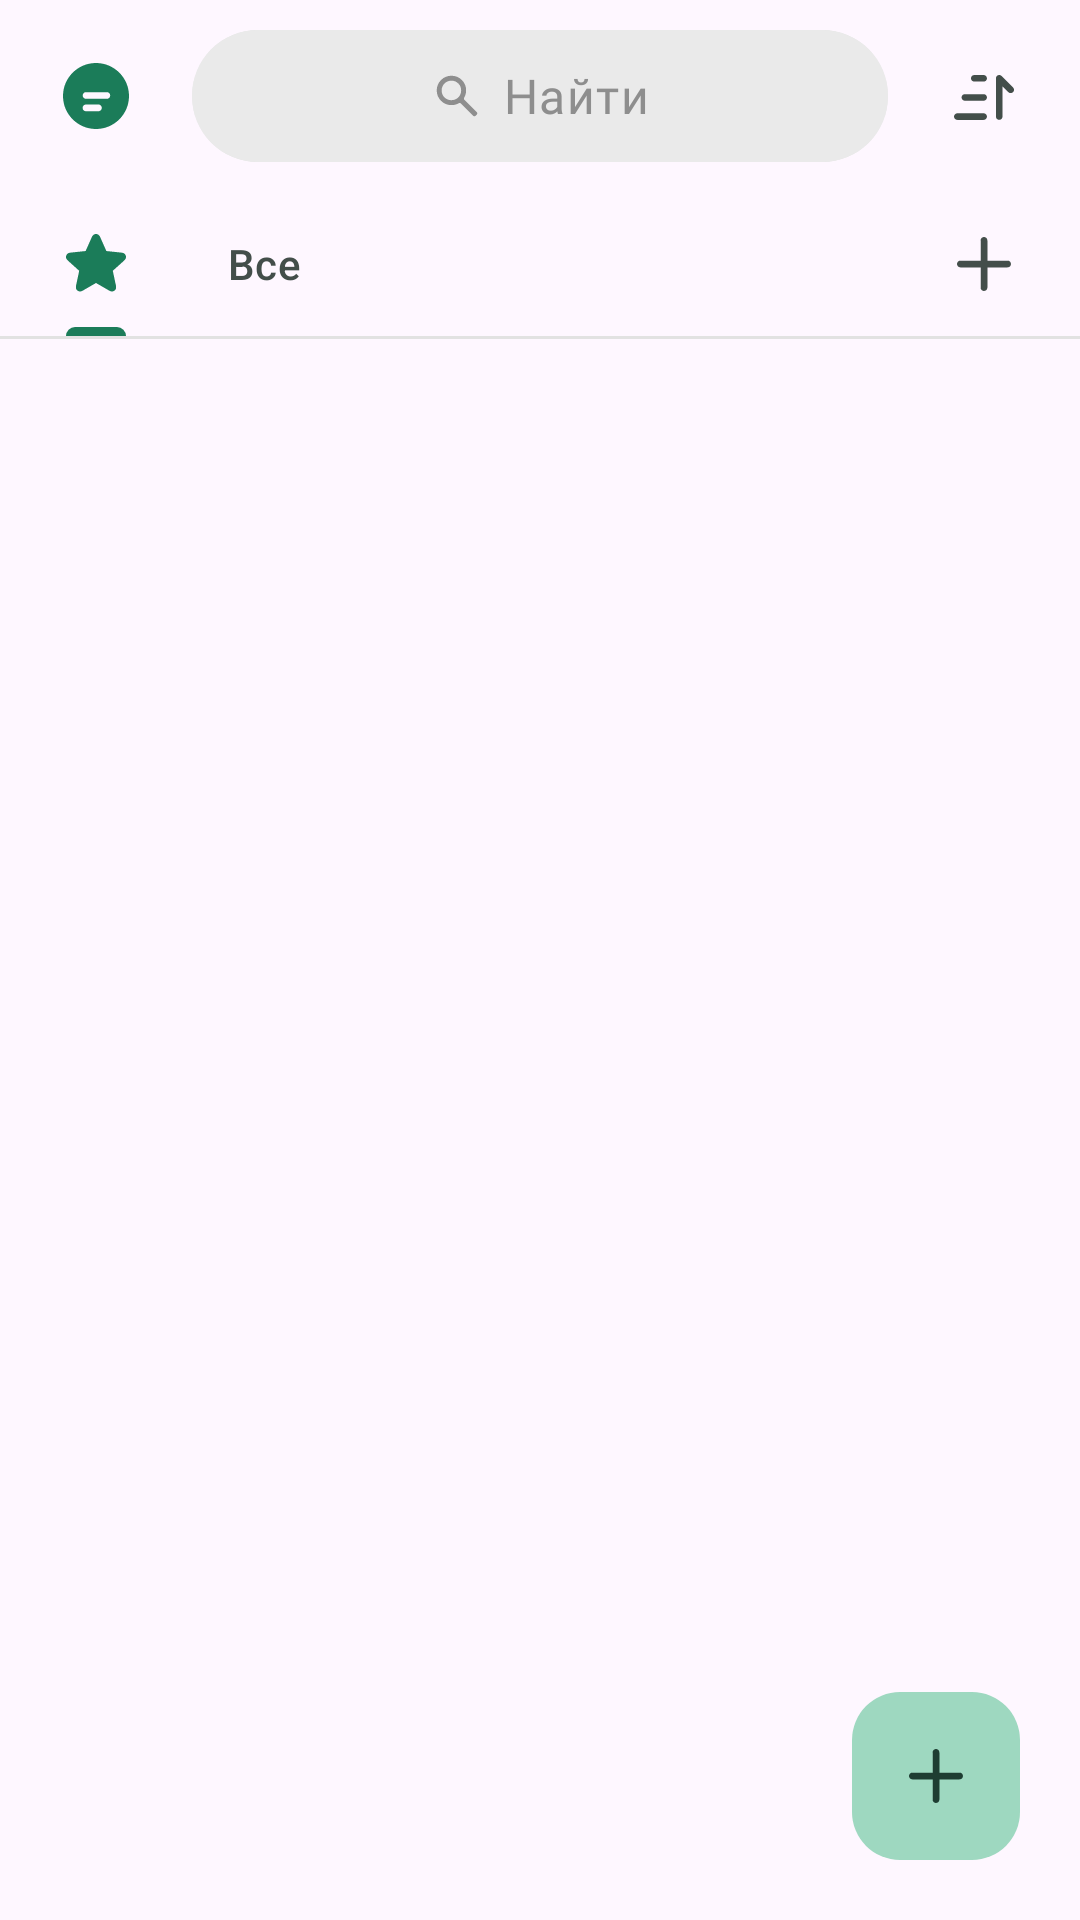

Produce the Android XML layout that renders to this screen, including the resource entries it uses.
<!-- AndroidManifest.xml: application theme Theme.MemoBase -->
<!-- res/layout/fragment_notes.xml -->
<?xml version="1.0" encoding="utf-8"?>
<androidx.constraintlayout.widget.ConstraintLayout xmlns:android="http://schemas.android.com/apk/res/android"
    xmlns:app="http://schemas.android.com/apk/res-auto"
    xmlns:tools="http://schemas.android.com/tools"
    android:layout_width="match_parent"
    android:layout_height="match_parent"
    android:fitsSystemWindows="true"
    tools:context=".presentation.fragment.NotesFragment">

    <include
        android:id="@+id/toolbarNotes"
        layout="@layout/toolbar_notes"
        android:layout_width="0dp"
        android:layout_height="wrap_content"
        app:layout_constraintEnd_toEndOf="parent"
        app:layout_constraintStart_toStartOf="parent"
        app:layout_constraintTop_toTopOf="parent" />

    <include
        android:id="@+id/tlCatalogs"
        layout="@layout/tab_layout_catalogs"
        android:layout_width="0dp"
        android:layout_height="wrap_content"
        app:layout_constraintEnd_toEndOf="parent"
        app:layout_constraintStart_toStartOf="parent"
        app:layout_constraintTop_toBottomOf="@id/toolbarNotes" />

    <androidx.viewpager2.widget.ViewPager2
        android:id="@+id/viewPager"
        android:layout_width="0dp"
        android:layout_height="0dp"
        app:layout_constraintTop_toBottomOf="@id/tlCatalogs"
        app:layout_constraintBottom_toBottomOf="parent"
        app:layout_constraintEnd_toEndOf="parent"
        app:layout_constraintStart_toStartOf="parent" />

    <com.google.android.material.floatingactionbutton.FloatingActionButton
        android:layout_width="wrap_content"
        android:layout_height="wrap_content"
        android:src="@drawable/ic_add"
        android:layout_margin="20dp"
        app:elevation="0dp"
        app:layout_constraintBottom_toBottomOf="parent"
        app:layout_constraintEnd_toEndOf="parent"
        android:contentDescription="@string/add" />
</androidx.constraintlayout.widget.ConstraintLayout>
<!-- res/layout/toolbar_notes.xml (included above) -->
<?xml version="1.0" encoding="utf-8"?>
<androidx.constraintlayout.widget.ConstraintLayout xmlns:android="http://schemas.android.com/apk/res/android"
    android:layout_width="match_parent"
    android:layout_height="wrap_content"
    xmlns:app="http://schemas.android.com/apk/res-auto"
    android:minHeight="64dp">

    <com.google.android.material.button.MaterialButton
        android:id="@+id/toolbar_notes_btnMenu"
        style="@style/Widget.MemoBase.Button.IconButton"
        android:layout_width="wrap_content"
        android:layout_height="wrap_content"
        app:iconTint="?attr/colorPrimary"
        android:layout_marginStart="6dp"
        app:icon="@drawable/ic_app_logo"
        app:layout_constraintBottom_toBottomOf="parent"
        app:layout_constraintStart_toStartOf="parent"
        app:layout_constraintTop_toTopOf="parent" />

    <com.google.android.material.button.MaterialButton
        android:layout_width="0dp"
        android:layout_height="52dp"
        android:layout_marginHorizontal="6dp"
        android:backgroundTint="?attr/colorSurfaceContainerLow"
        app:icon="@drawable/ic_search"
        app:iconGravity="textStart"
        android:text="@string/find"
        app:iconPadding="6dp"
        app:iconSize="18dp"
        app:iconTint="?attr/colorOutline"
        android:textColor="?attr/colorOutline"
        android:textAppearance="@style/TextAppearance.MemoBase.BodyLarge"
        app:layout_constraintBottom_toBottomOf="parent"
        app:layout_constraintEnd_toStartOf="@+id/toolbar_notes_btnMore"
        app:layout_constraintStart_toEndOf="@+id/toolbar_notes_btnMenu"
        app:layout_constraintTop_toTopOf="parent" />

    <com.google.android.material.button.MaterialButton
        android:id="@+id/toolbar_notes_btnMore"
        style="@style/Widget.MemoBase.Button.IconButton"
        android:layout_width="wrap_content"
        android:layout_height="wrap_content"
        android:layout_marginEnd="6dp"
        app:icon="@drawable/ic_sort"
        app:layout_constraintBottom_toBottomOf="parent"
        app:layout_constraintEnd_toEndOf="parent"
        app:layout_constraintTop_toTopOf="parent" />

</androidx.constraintlayout.widget.ConstraintLayout>
<!-- res/layout/tab_layout_catalogs.xml (included above) -->
<?xml version="1.0" encoding="utf-8"?>
<androidx.constraintlayout.widget.ConstraintLayout xmlns:android="http://schemas.android.com/apk/res/android"
    android:layout_width="match_parent"
    android:layout_height="wrap_content"
    xmlns:app="http://schemas.android.com/apk/res-auto">

    <com.google.android.material.tabs.TabLayout
        android:id="@+id/tab_layout_catalogs_tabLayout"
        android:layout_width="0dp"
        android:layout_height="wrap_content"
        android:background="@null"
        app:layout_constraintBottom_toTopOf="@id/tab_layout_catalogs_divider"
        app:layout_constraintEnd_toStartOf="@+id/tab_layout_catalogs_btnAdd"
        app:layout_constraintStart_toStartOf="parent"
        app:tabContentStart="20dp"
        app:tabGravity="start"
        android:requiresFadingEdge="horizontal"
        app:tabMinWidth="0dp"
        app:tabMode="scrollable"
        app:tabPaddingBottom="0dp"
        app:tabPaddingEnd="16dp"
        app:tabPaddingStart="16dp"
        app:tabPaddingTop="0dp"
        app:tabUnboundedRipple="false">

        <com.google.android.material.tabs.TabItem
            android:layout_width="wrap_content"
            android:layout_height="wrap_content"
            android:icon="@drawable/ic_favorite_selector" />

        <com.google.android.material.tabs.TabItem
            android:layout_width="wrap_content"
            android:layout_height="wrap_content"
            android:text="@string/all" />
    </com.google.android.material.tabs.TabLayout>

    <com.google.android.material.button.MaterialButton
        android:id="@+id/tab_layout_catalogs_btnAdd"
        style="@style/Widget.MemoBase.Button.IconButton"
        android:layout_width="wrap_content"
        android:layout_height="wrap_content"
        android:layout_marginEnd="6dp"
        android:paddingVertical="0dp"
        app:icon="@drawable/ic_add"
        app:layout_constraintBottom_toTopOf="@id/tab_layout_catalogs_divider"
        app:layout_constraintEnd_toEndOf="parent"
        app:layout_constraintTop_toTopOf="parent" />

    <com.google.android.material.divider.MaterialDivider
        android:id="@+id/tab_layout_catalogs_divider"
        android:layout_width="0dp"
        android:layout_height="wrap_content"
        app:dividerColor="?attr/colorSurfaceContainerLowest"
        app:dividerThickness="1dp"
        app:layout_constraintStart_toStartOf="parent"
        app:layout_constraintEnd_toEndOf="parent"
        app:layout_constraintBottom_toBottomOf="parent" />
</androidx.constraintlayout.widget.ConstraintLayout>
<!-- resources referenced by this layout -->
<resources>
  <!-- drawable ic_add (drawable) -->
  <vector xmlns:android="http://schemas.android.com/apk/res/android"
      android:width="24dp"
      android:height="24dp"
      android:viewportWidth="24"
      android:viewportHeight="24">
    <path
        android:pathData="M12,21C11.702,21 11.415,20.882 11.205,20.671C10.993,20.46 10.875,20.174 10.875,19.875V4.125C10.875,3.827 10.993,3.54 11.205,3.329C11.415,3.119 11.702,3 12,3C12.298,3 12.584,3.119 12.795,3.329C13.006,3.54 13.125,3.827 13.125,4.125V19.875C13.125,20.174 13.006,20.46 12.795,20.671C12.584,20.882 12.298,21 12,21Z"
        android:fillColor="#434E4A"/>
    <path
        android:pathData="M19.875,13.125H4.125C3.827,13.125 3.54,13.006 3.329,12.795C3.119,12.584 3,12.298 3,12C3,11.702 3.119,11.415 3.329,11.205C3.54,10.994 3.827,10.875 4.125,10.875L19.875,10.875C20.173,10.875 20.46,10.994 20.67,11.205C20.882,11.415 21,11.702 21,12C21,12.298 20.882,12.584 20.67,12.795C20.46,13.006 20.173,13.125 19.875,13.125Z"
        android:fillColor="#434E4A"/>
  </vector>
  <!-- drawable ic_favorite_selector (drawable) -->
  <?xml version="1.0" encoding="utf-8"?>
  <selector xmlns:android="http://schemas.android.com/apk/res/android">
      <item android:drawable="@drawable/ic_favorite_fill" android:state_checked="true" />
      <item android:drawable="@drawable/ic_favorite_fill" android:state_selected="true" />
      <item android:drawable="@drawable/ic_favorite" />
  </selector>
  <string name="add">Добавить</string>
  <string name="all">Все</string>
  <string name="find">Найти</string>
  <style name="TextAppearance.MemoBase.BodyLarge" parent="TextAppearance.Material3.BodyLarge">
          <item name="fontFamily">@font/roboto_regular</item>
          <item name="android:fontFamily">@font/roboto_regular</item>
      </style>
  <style name="Widget.MemoBase.Button.IconButton" parent="@style/Widget.Material3.Button.IconButton">
          <item name="iconTint">?attr/colorOnSurfaceVariant</item>
          <item name="iconSize">24dp</item>
          <item name="rippleColor">?attr/colorControlHighlight</item>
      </style>
  <style name="Theme.MemoBase" parent="Base.Theme.MemoBase" />
  <color name="primary">#1B7C59</color>
  <color name="on_primary">#FFFFFF</color>
  <color name="primary_container">#9ED8C0</color>
  <color name="on_primary_container">#1E3D32</color>
  <color name="secondary">#3D8853</color>
  <color name="on_secondary">#FFFFFF</color>
  <color name="secondary_container">#BAE8C7</color>
  <color name="on_secondary_container">#25422D</color>
  <color name="tertiary">#3F8493</color>
  <color name="on_tertiary">#FFFFFF</color>
  <color name="tertiary_container">#CFE9EE</color>
  <color name="on_tertiary_container">#283A3E</color>
  <color name="error">#D23127</color>
  <color name="on_error">#FFFFFF</color>
  <color name="error_container">#F9DEDC</color>
  <color name="on_error_container">#511511</color>
  <color name="surface">#F0F0F0</color>
  <color name="surface_dim">#DEDEDE</color>
  <color name="surface_bright">#FFFFFF</color>
  <color name="surface_container">#F8F8F8</color>
  <color name="surface_container_high">#FFFFFF</color>
  <color name="surface_container_highest">#FFFFFF</color>
  <color name="surface_container_low">#EAEAEA</color>
  <color name="surface_container_lowest">#E2E2E2</color>
  <color name="on_surface">#1B201E</color>
  <color name="on_surface_variant">#434E4A</color>
  <color name="outline">#8E8E8E</color>
  <color name="outline_variant">#DFDFDF</color>
  <color name="inverse_primary">#3EE4A8</color>
  <color name="inverse_surface">#252B28</color>
  <color name="inverse_on_surface">#EEEEEE</color>
  <color name="highlight">#14000000</color>
  <color name="text_highlight">#3330403A</color>
</resources>
